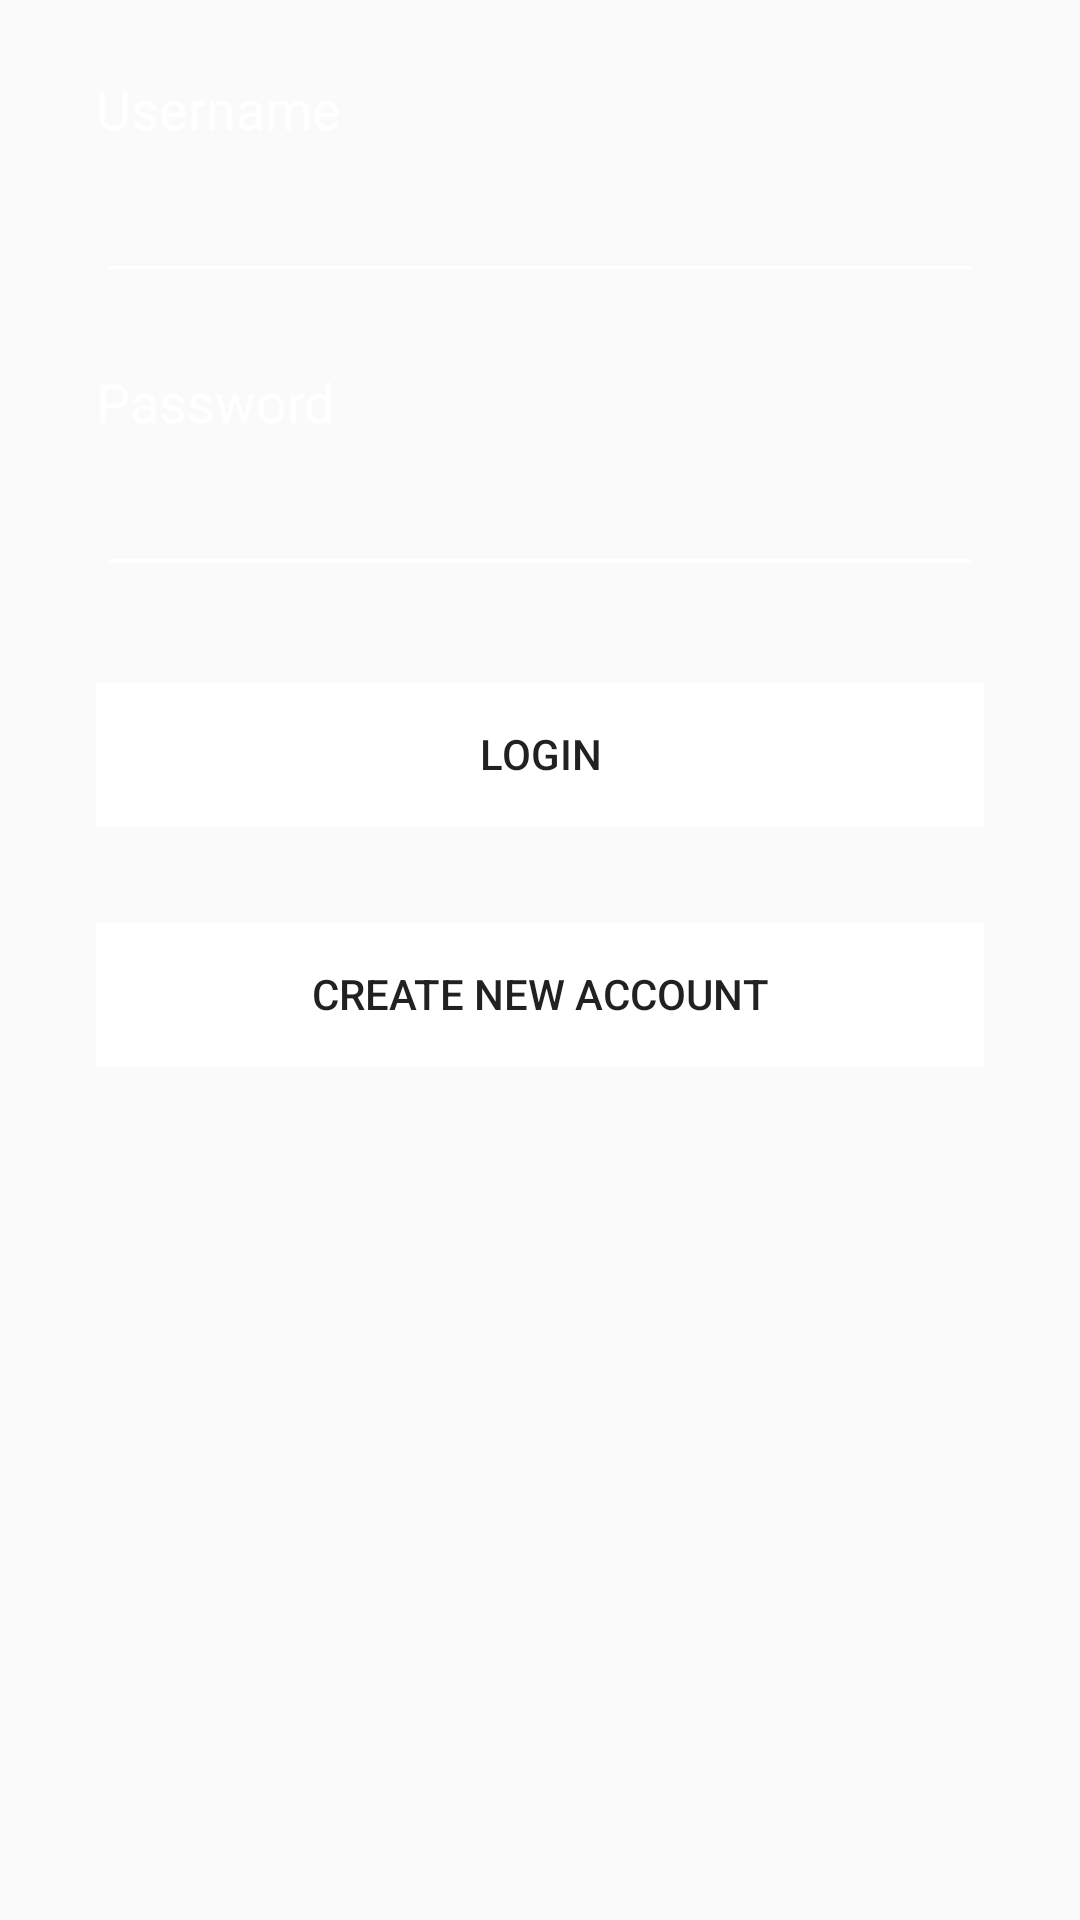

This screen was rendered from an Android layout file. Write that file and the resources it references.
<!-- AndroidManifest.xml: application theme AppTheme -->
<!-- res/layout/activity_primary_login.xml -->
<?xml version="1.0" encoding="utf-8"?>
<android.support.constraint.ConstraintLayout xmlns:android="http://schemas.android.com/apk/res/android"
    xmlns:app="http://schemas.android.com/apk/res-auto"
    xmlns:tools="http://schemas.android.com/tools"
    android:layout_width="match_parent"
    android:layout_height="match_parent"
    tools:context=".PrimaryLoginActivity">

    <ImageView
        android:id="@+id/imageViewPL"
        android:layout_width="wrap_content"
        android:layout_height="wrap_content"
        android:scaleType="fitXY"
        app:layout_constraintBottom_toBottomOf="parent"
        app:layout_constraintEnd_toEndOf="parent"
        app:layout_constraintStart_toStartOf="parent"
        app:layout_constraintTop_toTopOf="parent"
        app:srcCompat="@drawable/login_background2" />

    <TextView
        android:id="@+id/passwordViewPL"
        android:layout_width="wrap_content"
        android:layout_height="wrap_content"
        android:layout_marginStart="32dp"
        android:layout_marginTop="24dp"
        android:text="Password"
        android:textColor="@android:color/background_light"
        android:textSize="18sp"
        app:layout_constraintStart_toStartOf="parent"
        app:layout_constraintTop_toBottomOf="@+id/usernameEntryPL"/>

    <EditText
        android:id="@+id/passwordEntryPL"
        android:layout_width="0dp"
        android:layout_height="wrap_content"
        android:layout_marginTop="8dp"
        android:layout_marginEnd="32dp"
        android:backgroundTint="@android:color/background_light"
        android:ems="10"
        android:importantForAutofill="no"
        android:inputType="textPassword"
        android:textColor="@android:color/background_light"
        android:privateImeOptions="nm"
        app:layout_constraintEnd_toEndOf="parent"
        app:layout_constraintStart_toStartOf="@+id/passwordViewPL"
        app:layout_constraintTop_toBottomOf="@+id/passwordViewPL" />

    <TextView
        android:id="@+id/usernameViewPL"
        android:layout_width="wrap_content"
        android:layout_height="wrap_content"
        android:layout_marginStart="32dp"
        android:layout_marginTop="24dp"
        android:text="Username"
        android:textColor="@android:color/background_light"
        android:textSize="18sp"
        app:layout_constraintStart_toStartOf="parent"
        app:layout_constraintTop_toTopOf="parent" />

    <EditText
        android:id="@+id/usernameEntryPL"
        android:layout_width="0dp"
        android:layout_height="wrap_content"
        android:layout_marginTop="8dp"
        android:layout_marginEnd="32dp"
        android:backgroundTint="@android:color/background_light"
        android:ems="10"
        android:importantForAutofill="no"
        android:inputType="textNoSuggestions|textPersonName|textFilter"
        android:textColor="@android:color/background_light"
        android:privateImeOptions="nm"
        app:layout_constraintEnd_toEndOf="parent"
        app:layout_constraintStart_toStartOf="@+id/usernameViewPL"
        app:layout_constraintTop_toBottomOf="@+id/usernameViewPL" />

    <Button
        android:id="@+id/LoginButtonPL"
        style="@style/Widget.AppCompat.Button.Borderless"
        android:layout_width="0dp"
        android:layout_height="wrap_content"
        android:layout_marginEnd="32dp"
        android:layout_marginStart="32dp"
        android:layout_marginTop="32dp"
        android:background="@color/cardview_light_background"
        android:onClick="verifyCredentials"
        android:text="Login"
        app:layout_constraintEnd_toEndOf="parent"
        app:layout_constraintStart_toStartOf="parent"
        app:layout_constraintTop_toBottomOf="@+id/passwordEntryPL"/>

    <Button
        android:id="@+id/createAccountButtonPL"
        style="@style/Widget.AppCompat.Button.Borderless"
        android:layout_width="0dp"
        android:layout_height="wrap_content"
        android:layout_marginEnd="32dp"
        android:layout_marginStart="32dp"
        android:layout_marginTop="32dp"
        android:background="@color/cardview_light_background"
        android:text="Create New Account"
        app:layout_constraintEnd_toEndOf="parent"
        app:layout_constraintStart_toStartOf="parent"
        app:layout_constraintTop_toBottomOf="@+id/LoginButtonPL"/>

</android.support.constraint.ConstraintLayout>
<!-- resources referenced by this layout -->
<resources>
  <style name="AppTheme" parent="Theme.AppCompat.Light.DarkActionBar">
          
          <item name="colorPrimary">@color/colorPrimary</item>
          <item name="colorPrimaryDark">@color/colorPrimaryDark</item>
          <item name="colorAccent">@color/colorAccent</item>
          <item name="android:textColorHint">@color/lightGrey</item>
      </style>
  <color name="colorPrimary">#313131</color>
  <color name="colorPrimaryDark">#313131</color>
  <color name="colorAccent">#b32d59</color>
  <color name="lightGrey">#b3b3b3</color>
</resources>
